Run: headless pygame with SDL's dummy video driver; simulated clock (each Clock.tick advances the game by its frame time, no real sleeping); random seed 0; keys injected as events and as key.get_pressed() state; no mouse input.
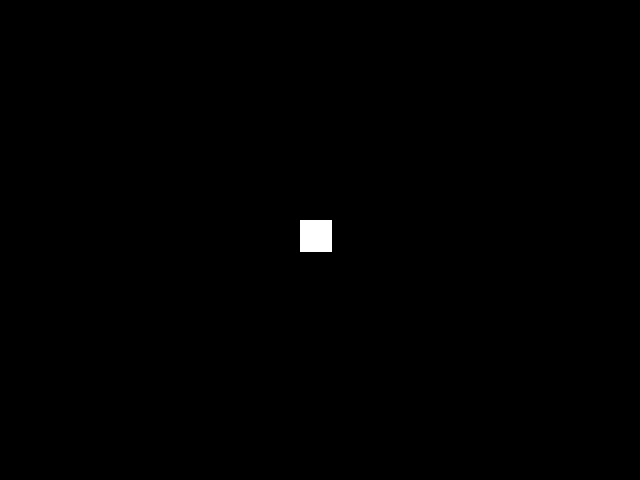
Frame 1 of 4 · flips 1–60 · no input
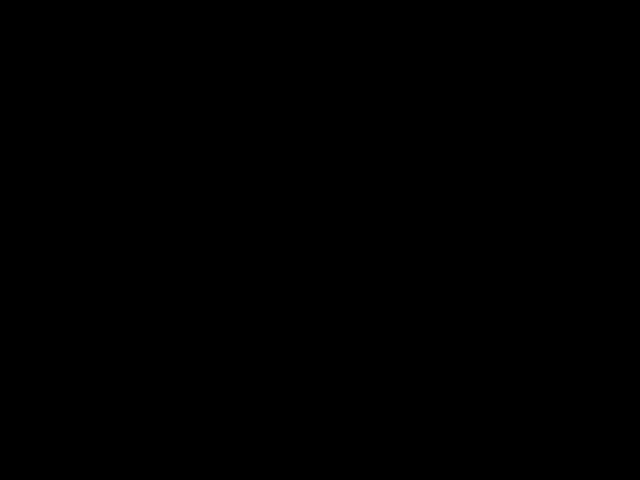
Frame 2 of 4 · flips 61–180 · tapped SPACE, RETURN · held RIGHT (→), D
Frame 3 of 4 · flips 181–300 · held DOWN (↓), S · screen unchanged from frame 2, image omitted
Frame 4 of 4 · flips 301–420 · held LEFT (←), A, UP (↑), W · screen same as frame 1, image omitted

The pygame program that drew these frames:

import pygame
import sys

# Init
pygame.init()
WIDTH, HEIGHT = 640, 480
screen = pygame.display.set_mode((WIDTH, HEIGHT))
pygame.display.set_caption("Echoes Across the Arcade")
clock = pygame.time.Clock()

# Colors
WHITE = (255, 255, 255)
BLACK = (0, 0, 0)

# Player
player = pygame.Rect(300, 220, 32, 32)
speed = 5

# Game loop
running = True
while running:
    screen.fill(BLACK)

    for event in pygame.event.get():
        if event.type == pygame.QUIT:
            running = False

    # Input (WASD or arrow keys)
    keys = pygame.key.get_pressed()
    if keys[pygame.K_LEFT]:
        player.x -= speed
    if keys[pygame.K_RIGHT]:
        player.x += speed
    if keys[pygame.K_UP]:
        player.y -= speed
    if keys[pygame.K_DOWN]:
        player.y += speed

    # Draw player
    pygame.draw.rect(screen, WHITE, player)

    # Update display
    pygame.display.flip()
    clock.tick(60)

pygame.quit()
sys.exit()
